Labelled photos from "processed_dataset", an image-classification folder in diogoazevedo04/ERCP_Image_Classifier. The possible labels are: biliary leaks, lithiasis, normal, stricture.

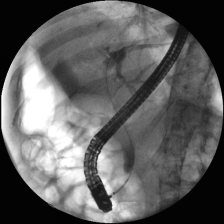
Label: lithiasis

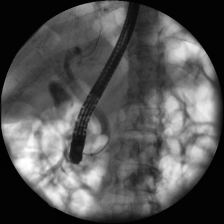
Label: lithiasis

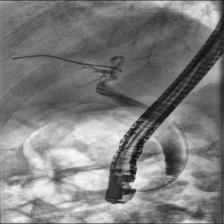
Label: normal

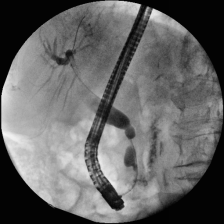
Label: stricture

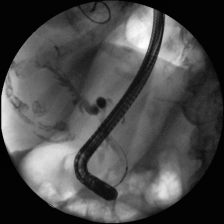
Label: stricture

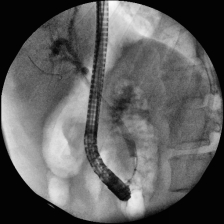
Label: normal
